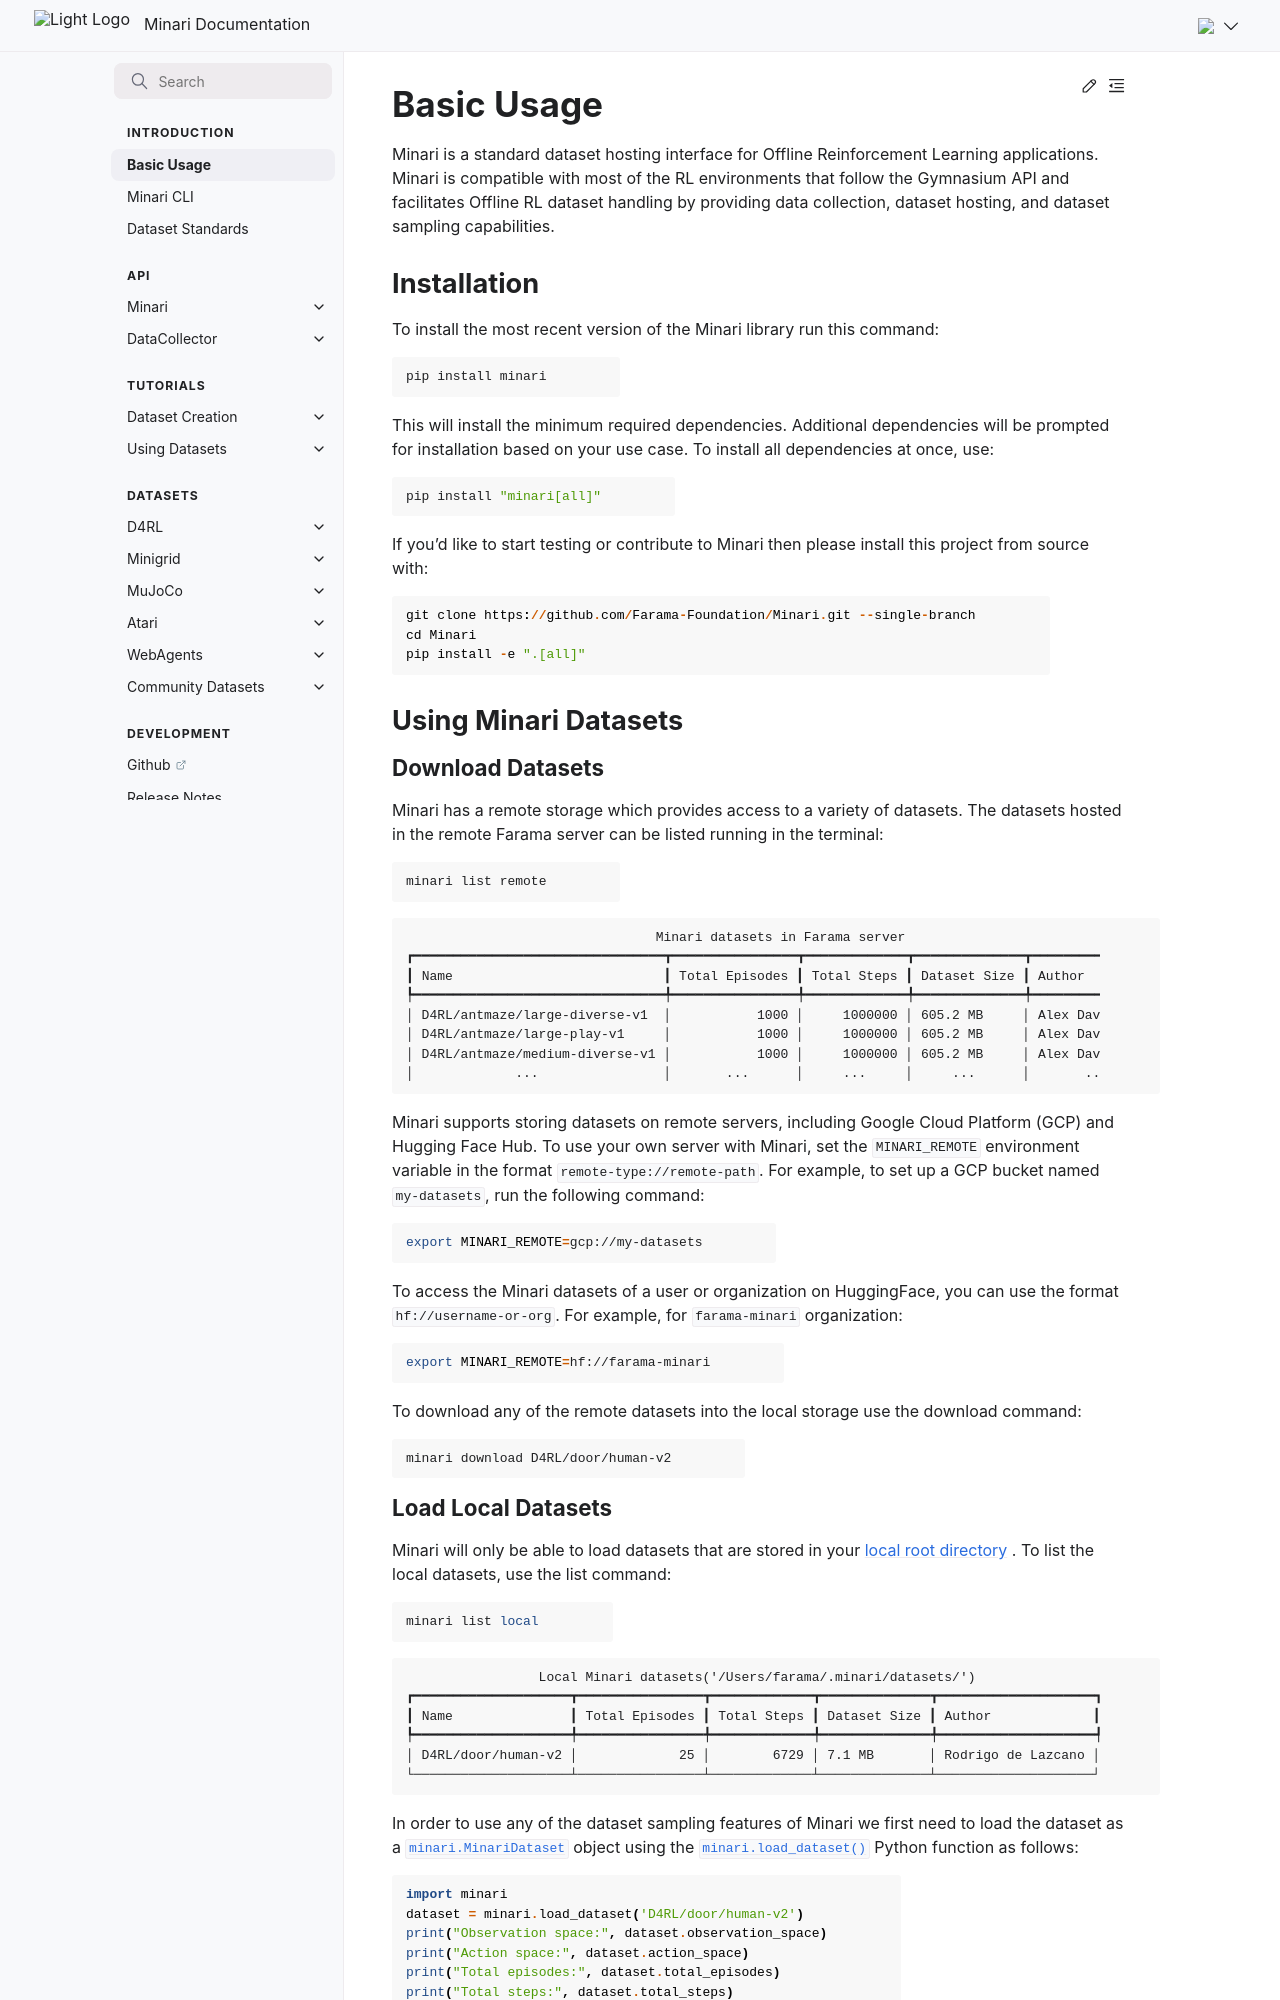

repository: Farama-Foundation/Minari · page: main/content/basic_usage/index.html · generator: sphinx

---
layout: "contents"
title: Basic Usage
---

# Basic Usage

Minari is a standard dataset hosting interface for Offline Reinforcement Learning applications. Minari is compatible with most of the RL environments that follow the Gymnasium API and facilitates Offline RL dataset handling by providing data collection, dataset hosting, and dataset sampling capabilities.

## Installation

To install the most recent version of the Minari library run this command:

```bash
pip install minari
```

This will install the minimum required dependencies. Additional dependencies will be prompted for installation based on your use case. To install all dependencies at once, use:
```bash
pip install "minari[all]"
```

If you'd like to start testing or contribute to Minari then please install this project from source with:

```
git clone https://github.com/Farama-Foundation/Minari.git --single-branch
cd Minari
pip install -e ".[all]"
```

## Using Minari Datasets

### Download Datasets

```{eval-rst}
Minari has a remote storage which provides access to a variety of datasets. The datasets hosted in the remote Farama server can be listed running in the terminal:
```

```bash
minari list remote
```

```
                                Minari datasets in Farama server
┏━━━━━━━━━━━━━━━━━━━━━━━━━━━━━━━━┳━━━━━━━━━━━━━━━━┳━━━━━━━━━━━━━┳━━━━━━━━━━━━━━┳━━━━━━━━━━━━━━━━━┓
┃ Name                           ┃ Total Episodes ┃ Total Steps ┃ Dataset Size ┃ Author          ┃
┡━━━━━━━━━━━━━━━━━━━━━━━━━━━━━━━━╇━━━━━━━━━━━━━━━━╇━━━━━━━━━━━━━╇━━━━━━━━━━━━━━╇━━━━━━━━━━━━━━━━━┩
│ D4RL/antmaze/large-diverse-v1  │           1000 │     1000000 │ 605.2 MB     │ Alex Davey      │
│ D4RL/antmaze/large-play-v1     │           1000 │     1000000 │ 605.2 MB     │ Alex Davey      │
│ D4RL/antmaze/medium-diverse-v1 │           1000 │     1000000 │ 605.2 MB     │ Alex Davey      │
│             ...                │       ...      │     ...     │     ...      │       ...       │
```

Minari supports storing datasets on remote servers, including Google Cloud Platform (GCP) and Hugging Face Hub.
To use your own server with Minari, set the `MINARI_REMOTE` environment variable in the format `remote-type://remote-path`. For example, to set up a GCP bucket named `my-datasets`, run the following command:

```bash
export MINARI_REMOTE=gcp://my-datasets
```

To access the Minari datasets of a user or organization on HuggingFace, you can use the format `hf://username-or-org`. For example, for `farama-minari` organization:

```bash
export MINARI_REMOTE=hf://farama-minari
```


```{eval-rst}
To download any of the remote datasets into the local storage use the download command:
```

```bash
minari download D4RL/door/human-v2
```
